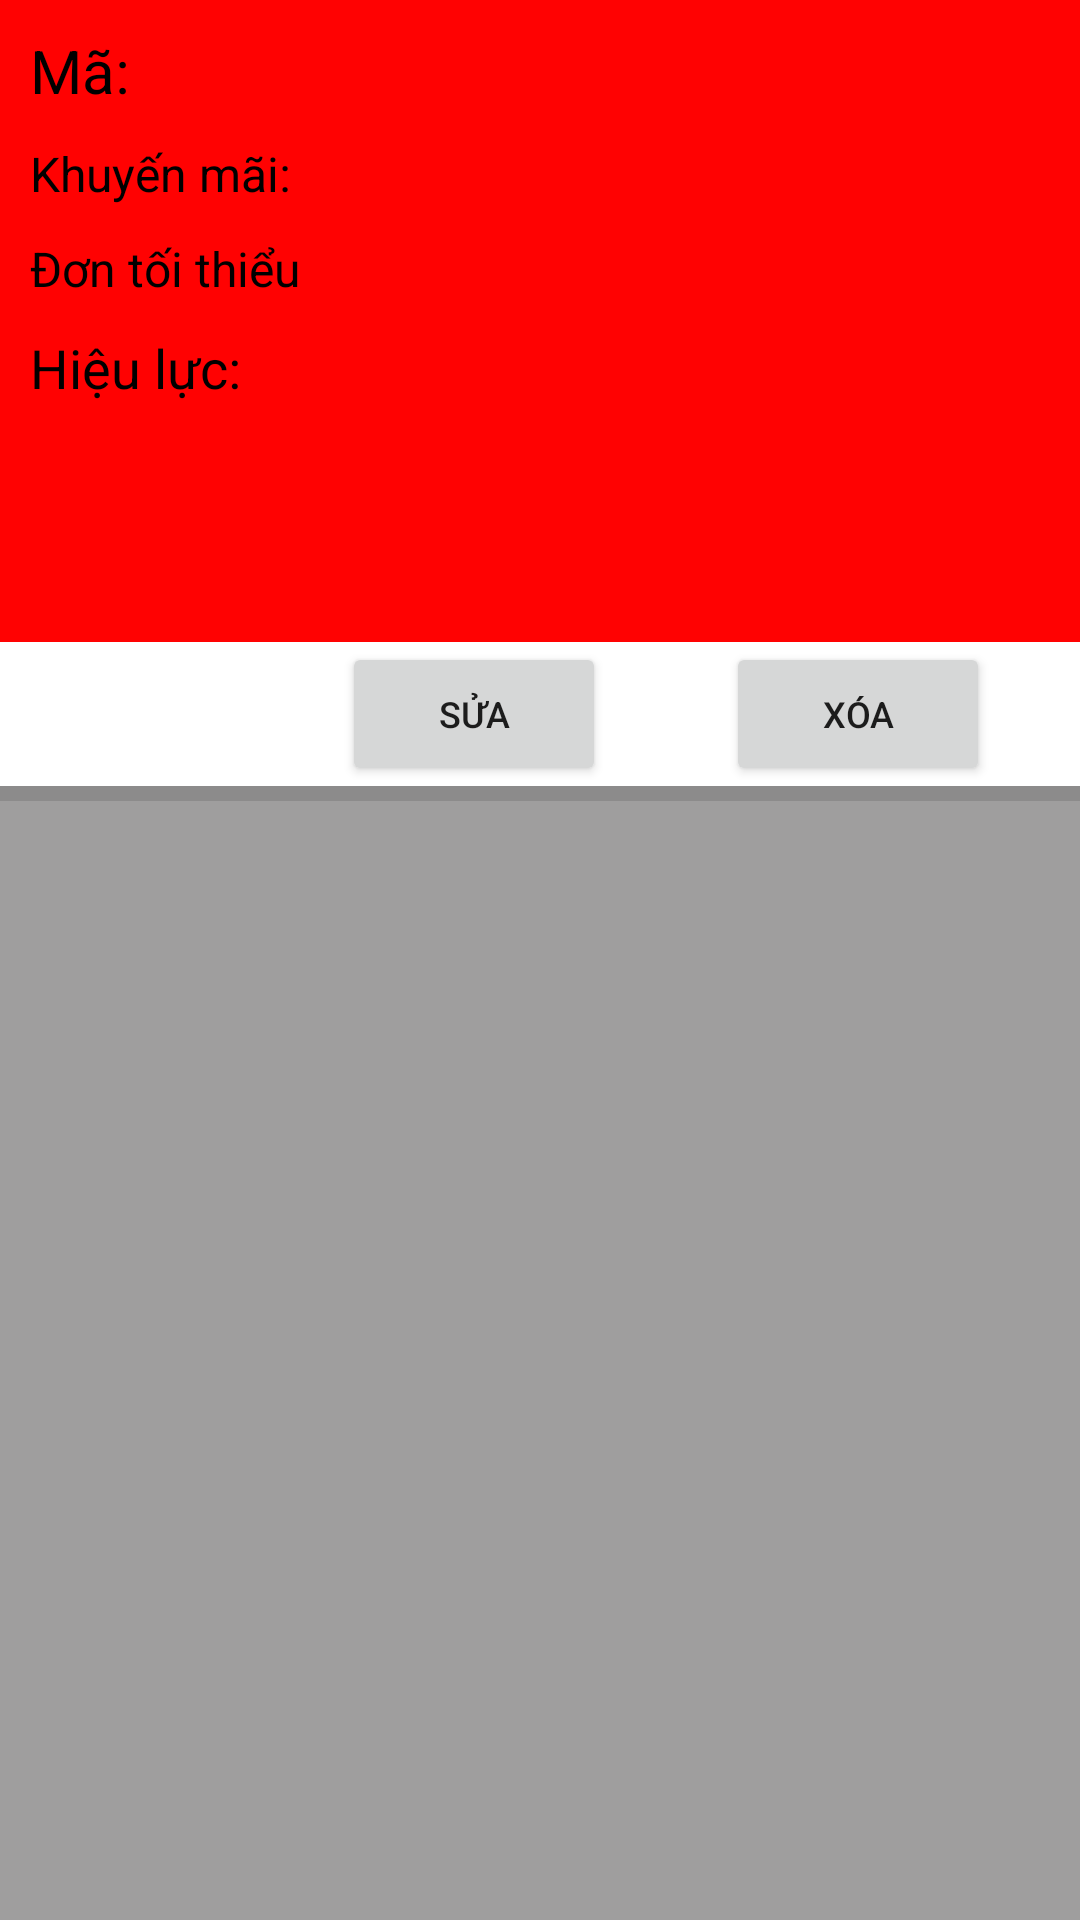

Here is an Android app screen rendered from its layout file. Give the layout XML and the strings, colors and styles it references.
<!-- AndroidManifest.xml: application theme Theme.Nhom18AndroidXeDap -->
<!-- res/layout/one_line_voucher_manage.xml -->
<?xml version="1.0" encoding="utf-8"?>
<RelativeLayout xmlns:android="http://schemas.android.com/apk/res/android"
    xmlns:app="http://schemas.android.com/apk/res-auto"
    xmlns:tools="http://schemas.android.com/tools"
    android:layout_width="match_parent"
    android:layout_height="wrap_content"
    android:background="@color/gray"
    android:layout_marginLeft="2dp"
    android:layout_marginRight="2dp">

    <LinearLayout
        android:layout_width="match_parent"
        android:layout_height="wrap_content"
        android:gravity="center"
        android:orientation="vertical">

        <LinearLayout
            android:layout_width="match_parent"
            android:layout_height="214dp"
            android:orientation="horizontal">


            <LinearLayout
                android:layout_width="match_parent"
                android:layout_height="216dp"
                android:background="@color/red"
                android:gravity="center|left"
                android:orientation="vertical">

                <TextView
                    android:id="@+id/textViewCode"
                    android:layout_width="wrap_content"
                    android:layout_height="wrap_content"
                    android:layout_marginLeft="10dp"
                    android:layout_marginTop="10dp"
                    android:text="Mã:"
                    android:textColor="@color/black"
                    android:textSize="20dp" />

                <TextView
                    android:id="@+id/textViewDiscount"
                    android:layout_width="wrap_content"
                    android:layout_height="wrap_content"
                    android:layout_marginLeft="10dp"
                    android:layout_marginTop="10dp"
                    android:text="Khuyến mãi:"
                    android:textColor="@color/black"
                    android:textSize="16dp" />

                <TextView
                    android:id="@+id/textViewMinBill"
                    android:layout_width="wrap_content"
                    android:layout_height="wrap_content"
                    android:layout_marginLeft="10dp"
                    android:layout_marginTop="10dp"
                    android:text="Đơn tối thiểu"
                    android:textColor="@color/black"
                    android:textSize="16dp" />

                <LinearLayout
                    android:layout_width="match_parent"
                    android:layout_height="match_parent"
                    android:layout_marginLeft="10dp"
                    android:layout_marginTop="10dp"
                    android:layout_marginRight="10dp"
                    android:orientation="vertical">

                    <TextView
                        android:layout_width="wrap_content"
                        android:layout_height="wrap_content"
                        android:text="Hiệu lực:"
                        android:textColor="@color/black"
                        android:textSize="18dp" />

                    <TextView
                        android:id="@+id/textViewTime"
                        android:layout_width="match_parent"
                        android:layout_height="51dp"
                        android:layout_marginTop="5dp"
                        android:inputType="textMultiLine"
                        android:textColor="@color/black"
                        android:textSize="18dp" />

                </LinearLayout>


            </LinearLayout>

        </LinearLayout>

        <LinearLayout
            android:layout_width="match_parent"
            android:layout_height="match_parent"
            android:gravity="right|center"
            android:background="@color/white"
            android:orientation="horizontal">

            <Button
                android:id="@+id/btnEditVoucher"
                android:layout_width="wrap_content"
                android:layout_height="wrap_content"
                android:layout_alignParentEnd="true"
                android:layout_centerVertical="true"
                android:layout_marginRight="40dp"
                android:text="Sửa"
                android:textSize="12dp" />

            <Button
                android:id="@+id/btnDeleteVoucher"
                android:layout_width="wrap_content"
                android:layout_height="wrap_content"
                android:layout_alignParentEnd="true"
                android:layout_centerVertical="true"
                android:layout_marginRight="30dp"
                android:text="Xóa"
                android:textSize="12dp" />
        </LinearLayout>

        <View
            android:id="@+id/dividerVoucher"
            android:layout_width="match_parent"
            android:layout_height="5dp"
            android:background="?android:attr/listDivider" />

    </LinearLayout>

</RelativeLayout>
<!-- resources referenced by this layout -->
<resources>
  <color name="black">#FF000000</color>
  <color name="gray">#E2939292</color>
  <color name="red">#FF0202</color>
  <color name="white">#FFFFFFFF</color>
  <style name="Theme.Nhom18AndroidXeDap" parent="Theme.MaterialComponents.DayNight.NoActionBar">
          
          <item name="colorPrimary">@color/purple_500</item>
          <item name="colorPrimaryVariant">@color/purple_700</item>
          <item name="colorOnPrimary">@color/white</item>
          
          <item name="colorSecondary">@color/teal_200</item>
          <item name="colorSecondaryVariant">@color/teal_700</item>
          <item name="colorOnSecondary">@color/black</item>
          
          <item name="android:statusBarColor" tools:targetApi="l">?attr/colorPrimaryVariant</item>
          
      </style>
  <color name="purple_500">#FF6200EE</color>
  <color name="purple_700">#FF3700B3</color>
  <color name="teal_200">#FF03DAC5</color>
  <color name="teal_700">#FF018786</color>
</resources>
